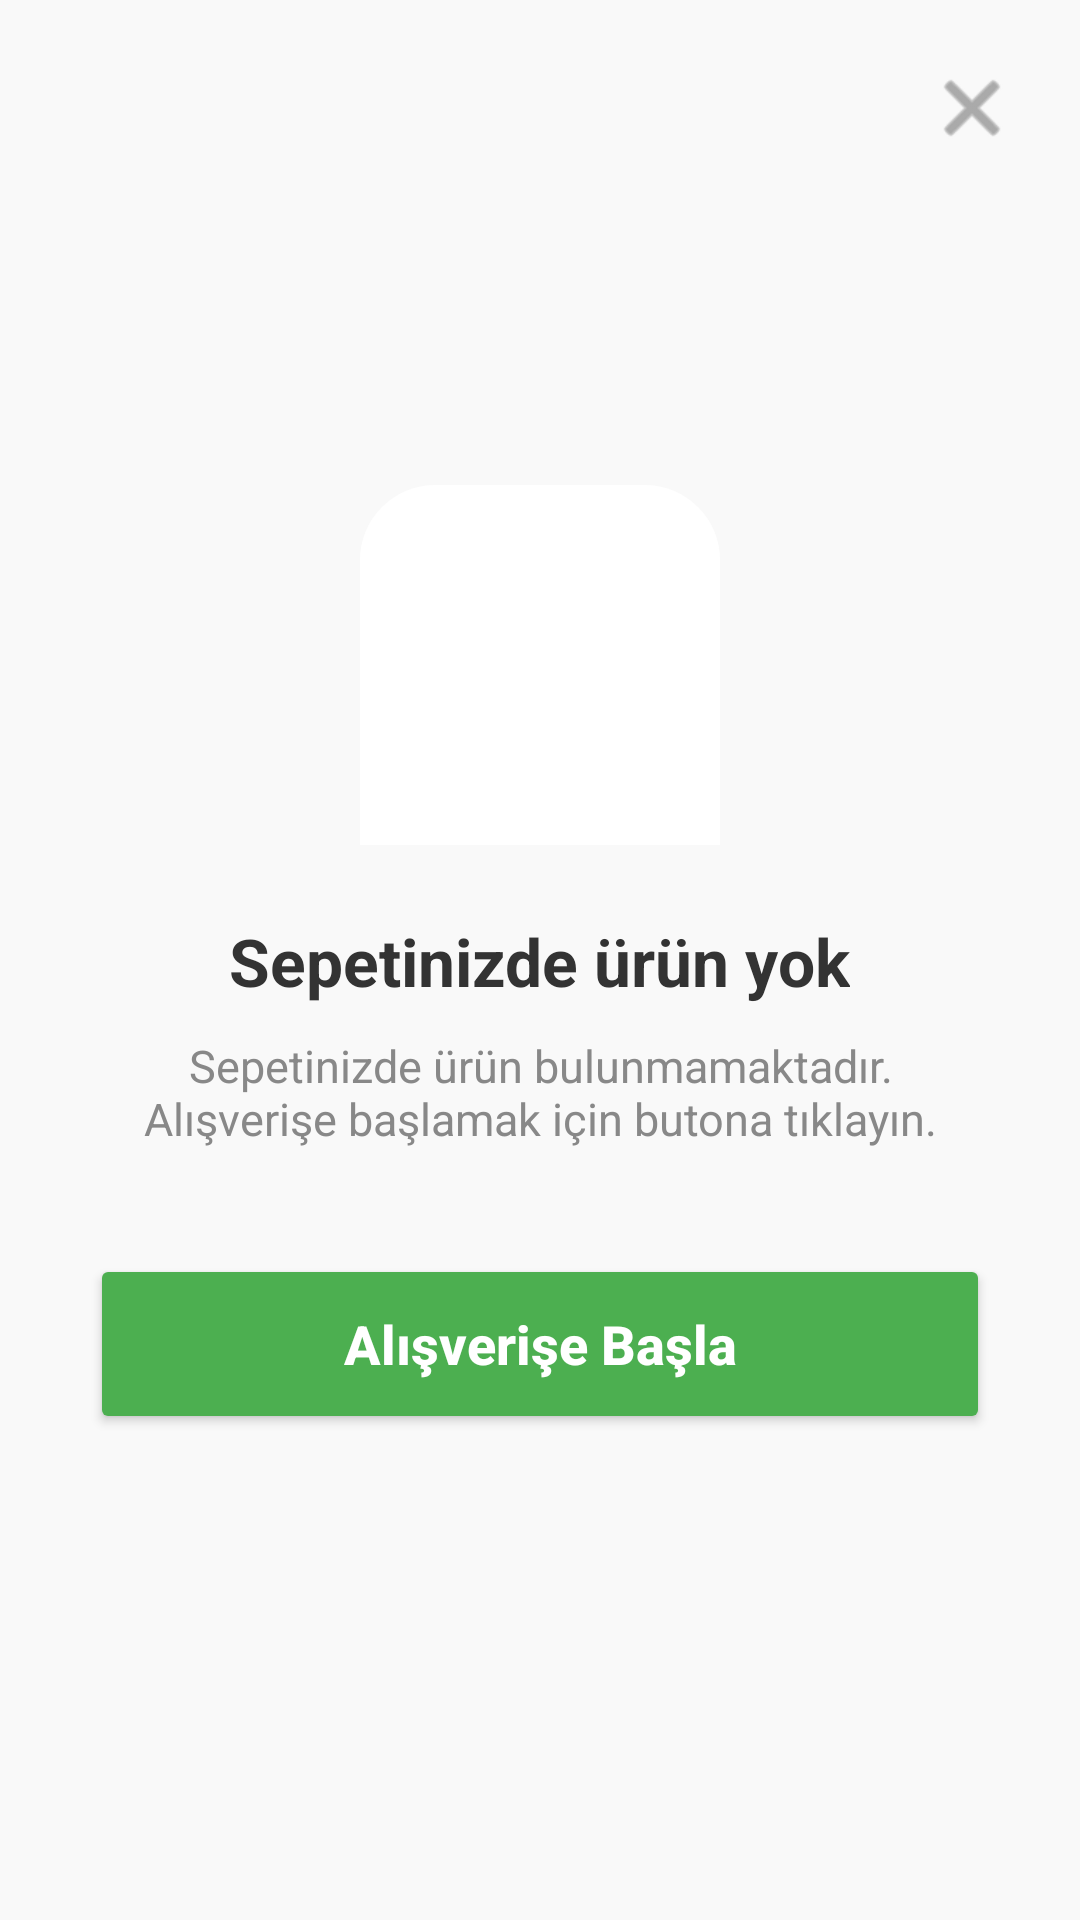

Reconstruct the res/layout file that produces this screen, plus the resources it refers to.
<!-- AndroidManifest.xml: application theme Theme.TeknoSepet -->
<!-- res/layout/activity_sepet.xml -->
<?xml version="1.0" encoding="utf-8"?>
<RelativeLayout xmlns:android="http://schemas.android.com/apk/res/android"
    xmlns:app="http://schemas.android.com/apk/res-auto"
    android:layout_width="match_parent"
    android:layout_height="match_parent"
    android:background="#F9F9F9">

    <ImageView
        android:id="@+id/btnSepetKapat"
        android:layout_width="40dp"
        android:layout_height="40dp"
        android:src="@android:drawable/ic_menu_close_clear_cancel"
        android:layout_alignParentEnd="true"
        android:layout_alignParentTop="true"
        android:layout_margin="16dp"
        android:padding="5dp"
        android:elevation="10dp"
        app:tint="#757575"/>

    <LinearLayout
        android:id="@+id/layoutSepetBos"
        android:layout_width="match_parent"
        android:layout_height="wrap_content"
        android:orientation="vertical"
        android:gravity="center"
        android:layout_centerInParent="true"
        android:padding="30dp"
        android:visibility="visible"> <FrameLayout
        android:layout_width="120dp"
        android:layout_height="120dp"
        android:background="@drawable/bottom_sheet_bg">

        <ImageView
            android:layout_width="70dp"
            android:layout_height="70dp"
            android:src="@drawable/ic_shopping_cart"
            android:layout_gravity="center"
            app:tint="#4CAF50"/>
    </FrameLayout>

        <TextView
            android:layout_width="wrap_content"
            android:layout_height="wrap_content"
            android:text="Sepetinizde ürün yok"
            android:textSize="22sp"
            android:textStyle="bold"
            android:textColor="#333333"
            android:layout_marginTop="24dp"/>

        <TextView
            android:layout_width="wrap_content"
            android:layout_height="wrap_content"
            android:text="Sepetinizde ürün bulunmamaktadır. Alışverişe başlamak için butona tıklayın."
            android:textSize="15sp"
            android:textColor="#888888"
            android:gravity="center"
            android:layout_marginTop="10dp"
            android:layout_marginBottom="35dp"/>

        <Button
            android:id="@+id/btnAlisveriseBasla"
            android:layout_width="match_parent"
            android:layout_height="60dp"
            android:text="Alışverişe Başla"
            android:textSize="18sp"
            android:textStyle="bold"
            android:textColor="#FFFFFF"
            android:backgroundTint="#4CAF50"
            android:textAllCaps="false"/>
    </LinearLayout>

    <LinearLayout
        android:id="@+id/layoutSepetDolu"
        android:layout_width="match_parent"
        android:layout_height="match_parent"
        android:orientation="vertical"
        android:visibility="gone"
        android:paddingTop="60dp"> <androidx.recyclerview.widget.RecyclerView
        android:id="@+id/recyclerViewSepet"
        android:layout_width="match_parent"
        android:layout_height="0dp"
        android:layout_weight="1"
        android:padding="10dp"/>

        <LinearLayout
            android:layout_width="match_parent"
            android:layout_height="wrap_content"
            android:orientation="vertical"
            android:background="#FFFFFF"
            android:elevation="20dp"
            android:padding="20dp">

            <LinearLayout
                android:layout_width="match_parent"
                android:layout_height="wrap_content"
                android:orientation="horizontal"
                android:layout_marginBottom="15dp">

                <TextView
                    android:layout_width="0dp"
                    android:layout_height="wrap_content"
                    android:layout_weight="1"
                    android:text="Toplam Tutar:"
                    android:textSize="18sp"
                    android:textColor="#555555"/>

                <TextView
                    android:id="@+id/txtToplamTutar"
                    android:layout_width="wrap_content"
                    android:layout_height="wrap_content"
                    android:text="0 ₺"
                    android:textSize="20sp"
                    android:textStyle="bold"
                    android:textColor="#333333"/>
            </LinearLayout>

            <Button
                android:id="@+id/btnSiparisOnayla"
                android:layout_width="match_parent"
                android:layout_height="60dp"
                android:text="Siparişi Onayla"
                android:textSize="18sp"
                android:textStyle="bold"
                android:textColor="#FFFFFF"
                android:backgroundTint="#4CAF50"
                android:textAllCaps="false"/>
        </LinearLayout>
    </LinearLayout>

</RelativeLayout>
<!-- resources referenced by this layout -->
<resources>
  <!-- drawable bottom_sheet_bg (drawable) -->
  <?xml version="1.0" encoding="utf-8"?>
  <shape xmlns:android="http://schemas.android.com/apk/res/android">
      <solid android:color="#FFFFFF" />
      <corners android:topLeftRadius="25dp" android:topRightRadius="25dp" />
  </shape>
  <style name="Theme.TeknoSepet" parent="Base.Theme.TeknoSepet" />
  <style name="Base.Theme.TeknoSepet" parent="Theme.Material3.DayNight.NoActionBar">
  
          
          <item name="colorPrimary">@color/primary</item>
          <item name="colorOnPrimary">@color/onPrimary</item>
          <item name="colorPrimaryContainer">@color/primaryContainer</item>
          <item name="colorOnPrimaryContainer">@color/onPrimaryContainer</item>
  
          
          <item name="colorSecondary">@color/secondary</item>
          <item name="colorOnSecondary">@color/onSecondary</item>
          <item name="colorSecondaryContainer">@color/secondaryContainer</item>
          <item name="colorOnSecondaryContainer">@color/onSecondaryContainer</item>
  
          
          <item name="android:colorBackground">@color/background</item>
          <item name="colorOnBackground">@color/onBackground</item>
  
          
          <item name="colorSurface">@color/surface</item>
          <item name="colorOnSurface">@color/onSurface</item>
  
          
          <item name="colorError">@color/error</item>
          <item name="colorOnError">@color/onError</item>
  
      </style>
  <color name="primary">#1E88E5</color>
  <color name="onPrimary">#FFFFFF</color>
  <color name="primaryContainer">#BBDEFB</color>
  <color name="onPrimaryContainer">#0D47A1</color>
  <color name="secondary">#2ECC71</color>
  <color name="onSecondary">#FFFFFF</color>
  <color name="secondaryContainer">#D5F5E3</color>
  <color name="onSecondaryContainer">#1E8449</color>
  <color name="background">#F5F7FA</color>
  <color name="onBackground">#212121</color>
  <color name="surface">#FFFFFF</color>
  <color name="onSurface">#212121</color>
  <color name="error">#E53935</color>
  <color name="onError">#FFFFFF</color>
</resources>
